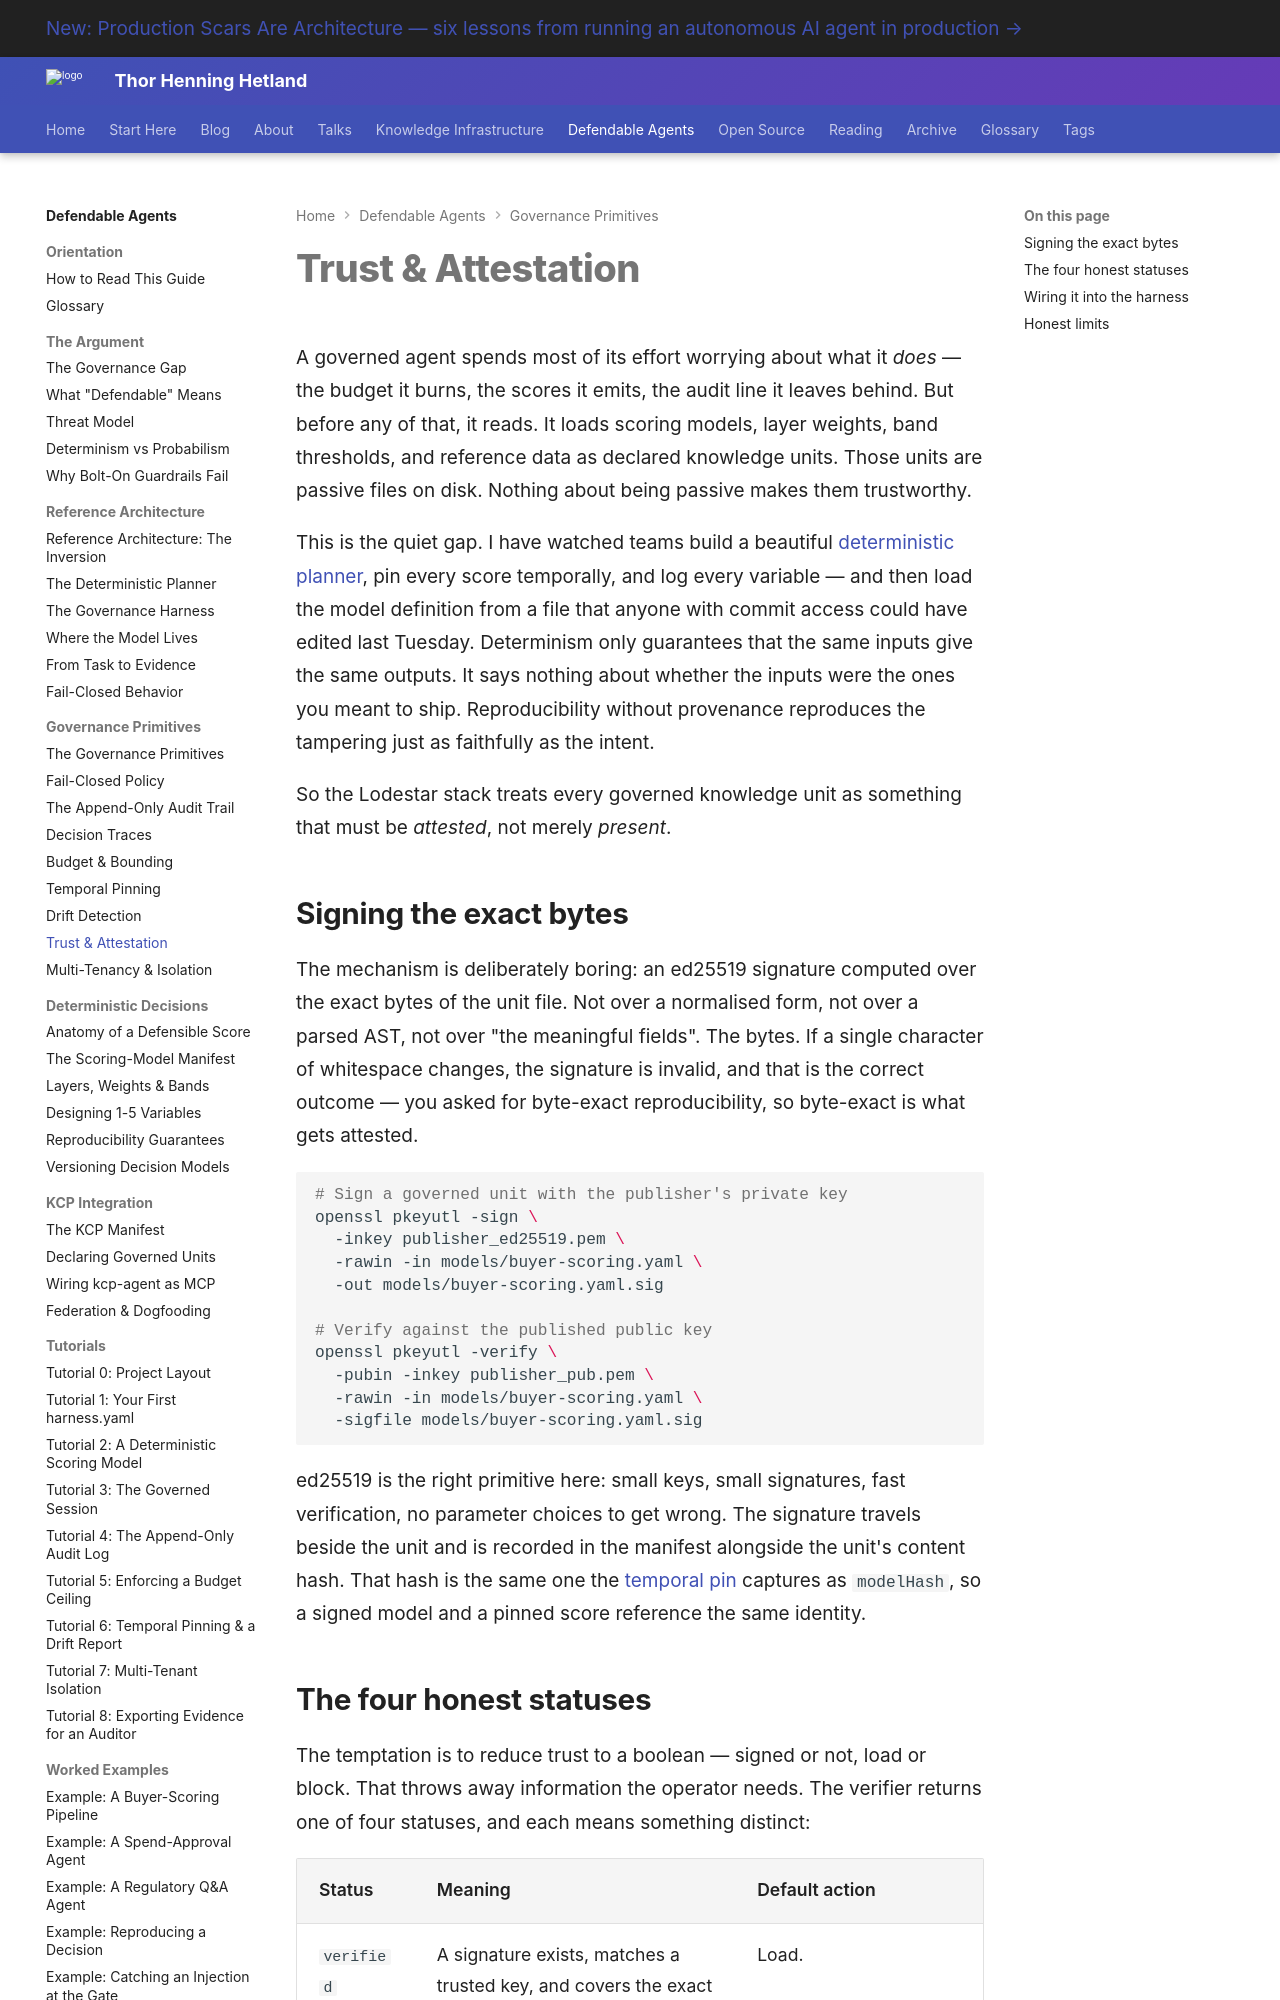

repository: totto/wiki · page: topics/defendable-agents/primitives/trust-and-attestation/index.html · generator: mkdocs

---
title: "Trust & Attestation"
description: "Signing and provenance for governed knowledge units: ed25519 signatures over exact bytes, the four honest verification statuses, and require-signature gating in the harness."
image: assets/images/summer-plan-00-defendable-agent-workflow.webp
---

# Trust & Attestation

A governed agent spends most of its effort worrying about what it *does* — the budget it burns, the scores it emits, the audit line it leaves behind. But before any of that, it reads. It loads scoring models, layer weights, band thresholds, and reference data as declared knowledge units. Those units are passive files on disk. Nothing about being passive makes them trustworthy.

This is the quiet gap. I have watched teams build a beautiful [deterministic planner](/topics/defendable-agents/architecture/deterministic-planner/), pin every score temporally, and log every variable — and then load the model definition from a file that anyone with commit access could have edited last Tuesday. Determinism only guarantees that the same inputs give the same outputs. It says nothing about whether the inputs were the ones you meant to ship. Reproducibility without provenance reproduces the tampering just as faithfully as the intent.

So the Lodestar stack treats every governed knowledge unit as something that must be *attested*, not merely *present*.

## Signing the exact bytes

The mechanism is deliberately boring: an ed25519 signature computed over the exact bytes of the unit file. Not over a normalised form, not over a parsed AST, not over "the meaningful fields". The bytes. If a single character of whitespace changes, the signature is invalid, and that is the correct outcome — you asked for byte-exact reproducibility, so byte-exact is what gets attested.

```bash
# Sign a governed unit with the publisher's private key
openssl pkeyutl -sign \
  -inkey publisher_ed25519.pem \
  -rawin -in models/buyer-scoring.yaml \
  -out models/buyer-scoring.yaml.sig

# Verify against the published public key
openssl pkeyutl -verify \
  -pubin -inkey publisher_pub.pem \
  -rawin -in models/buyer-scoring.yaml \
  -sigfile models/buyer-scoring.yaml.sig
```

ed25519 is the right primitive here: small keys, small signatures, fast verification, no parameter choices to get wrong. The signature travels beside the unit and is recorded in the manifest alongside the unit's content hash. That hash is the same one the [temporal pin](/topics/defendable-agents/primitives/temporal-pinning/) captures as `modelHash`, so a signed model and a pinned score reference the same identity.
